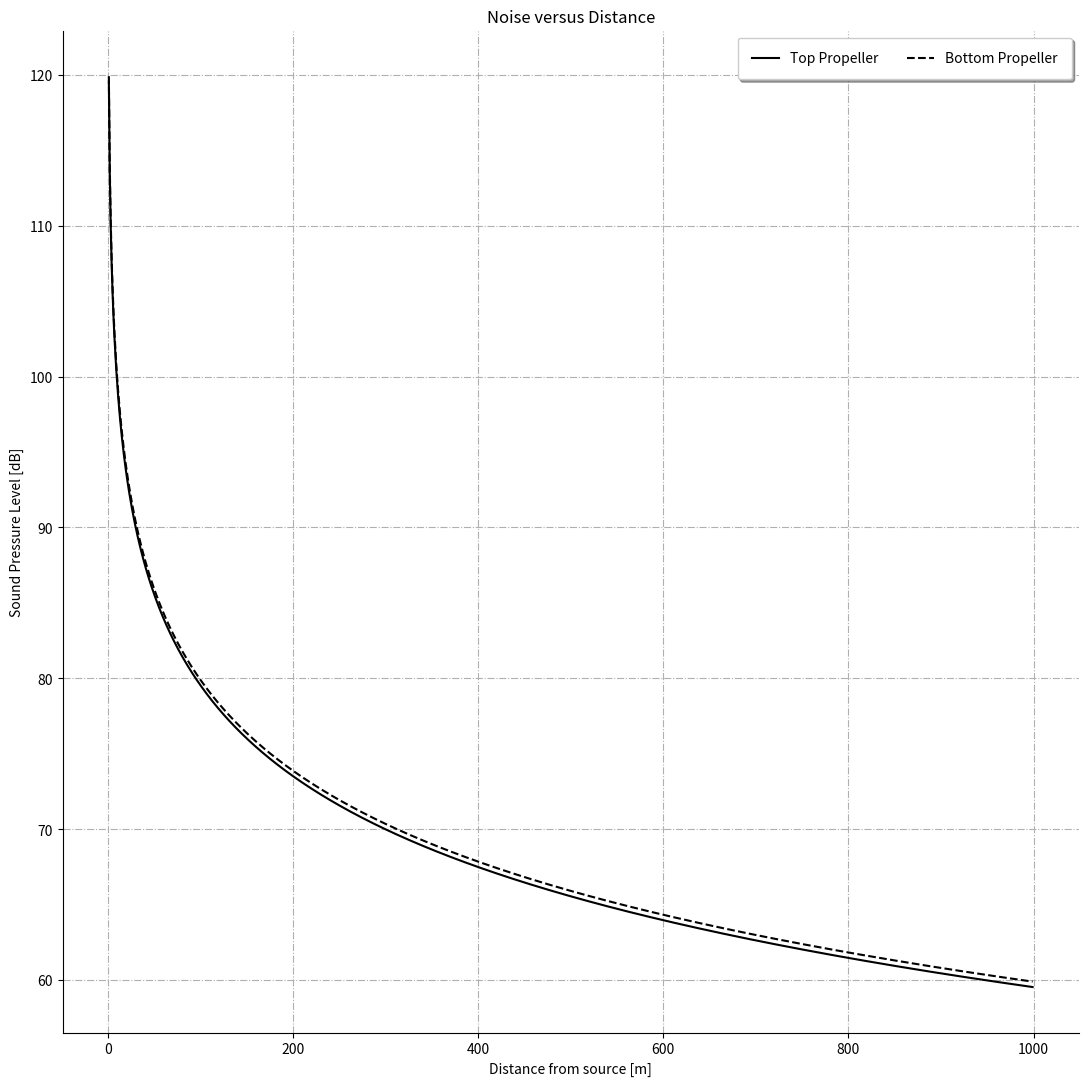

This figure's Python source:
import pprint
import numpy as np
import matplotlib.pyplot as plt

def noise_empi(P_br: float) -> float:
    return 57 + 14*np.log10(P_br)

def dB2I(noisedB: float) -> float:
    I_min = 10**(-12)
    return (10**(noisedB/10))*I_min

def I2dB(I: float) -> float:
    I_min = 10**(-12)
    return 10*np.log10(I/I_min)

def inv_sq_law(r: float) -> float:
    try:
        return 1/(r*r)
    except ZeroDivisionError:
        return np.nan

def main() -> None:

    pp = pprint.PrettyPrinter(indent = 4)

    P_br1 = 29_329.2  # W
    P_br2 = 31_114.1  # W
    dist  = np.arange(0, 1000, 1)

    I1 = dB2I(noise_empi(P_br1)) * inv_sq_law(dist)
    I2 = dB2I(noise_empi(P_br2)) * inv_sq_law(dist)

    SPL1 = I2dB(I1)
    SPL2 = I2dB(I2)

    fig, ax = plt.subplots(1, figsize=(11, 11), dpi = 135)

    ax.set_title(r"Noise versus Distance")
    ax.set_xlabel("Distance from source [m]")
    ax.set_ylabel("Sound Pressure Level [dB]")
    ax.grid(ls = "-.")
    ax.spines["right"].set_visible(False)
    ax.spines["top"].set_visible(False)
    ax.plot(dist, SPL1, c="black", label="Top Propeller")
    ax.plot(dist, SPL2, c="black", ls = "--", label="Bottom Propeller")
    ax.legend(loc = "upper right", ncol=2, fancybox=True, framealpha=1, shadow=True, borderpad=1)

    fig.tight_layout()
    plt.show()

    # try:
    #     fig.savefig(rf"Rotor Design/Noise_vs_Dist.pdf")
    # except Exception:
    #     pass

if __name__ == "__main__":
    main()